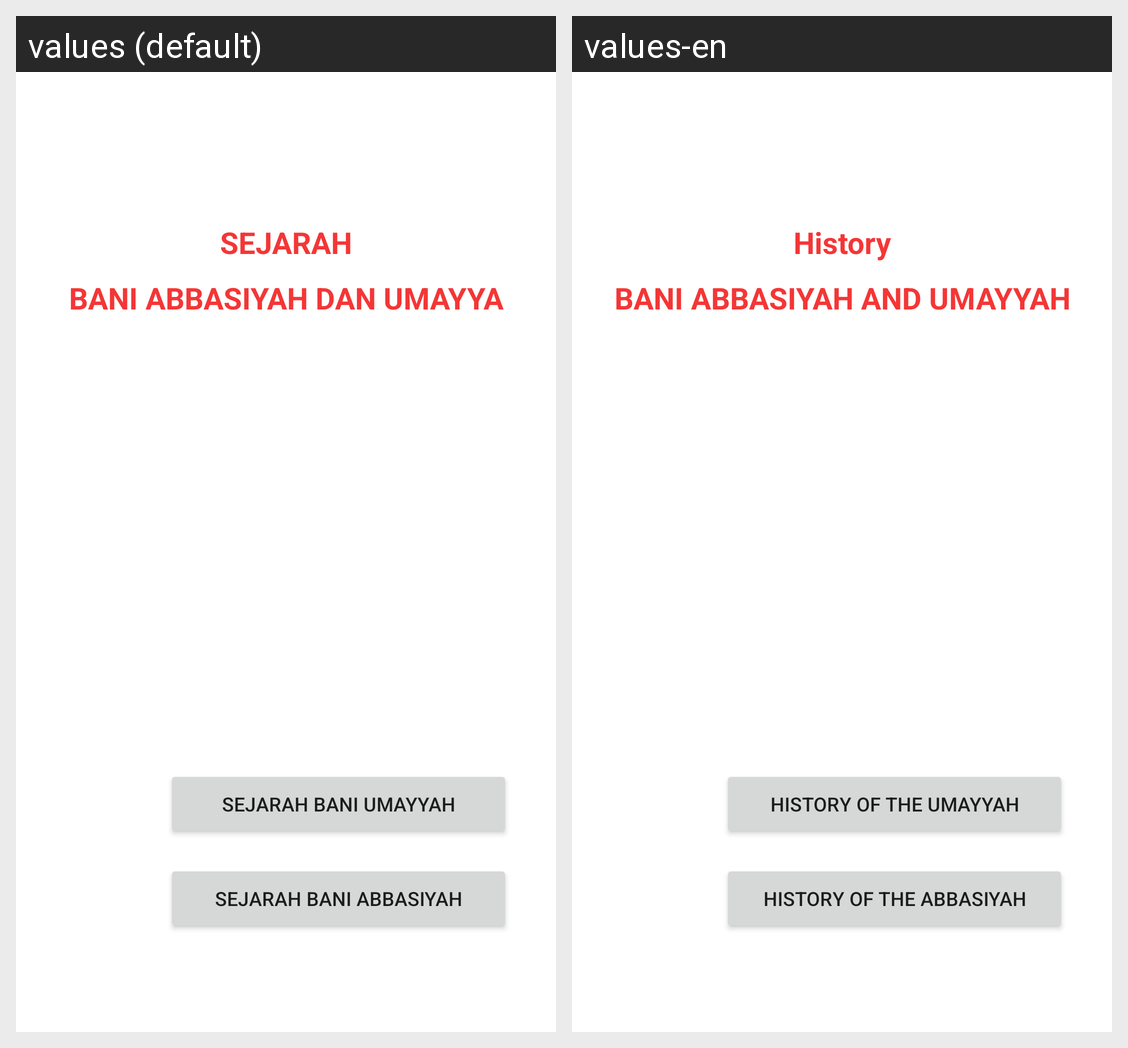

This grid shows one Android layout under two languages. Give, for every string resource on the screen, its name, the default text and each shown locale's text.
Android screen res/layout/depan.xml rendered under 2 locales, left to right: values (default), values-en. Device: Nexus 5 (rendered at 1080×1920; each locale shown at half size, 540×960, under a caption strip naming it); theme Theme.UTS_YUDA.
Strings drawn on this screen, with the default value and each locale's value (text and hints the layout hard-codes, and strings that could not be matched under every locale, appear in the picture but are not listed):

sejarah
  values: SEJARAH
  values-en: History

bani_abbasiyah_dan_umayya
  values: BANI ABBASIYAH DAN UMAYYA
  values-en: BANI ABBASIYAH AND UMAYYAH

sejarah_bani_umayyah
  values: SEJARAH BANI UMAYYAH
  values-en: History of the UMAYYAH

sejarah_bani_abbasiyah
  values: SEJARAH BANI ABBASIYAH
  values-en: History of the ABBASIYAH
